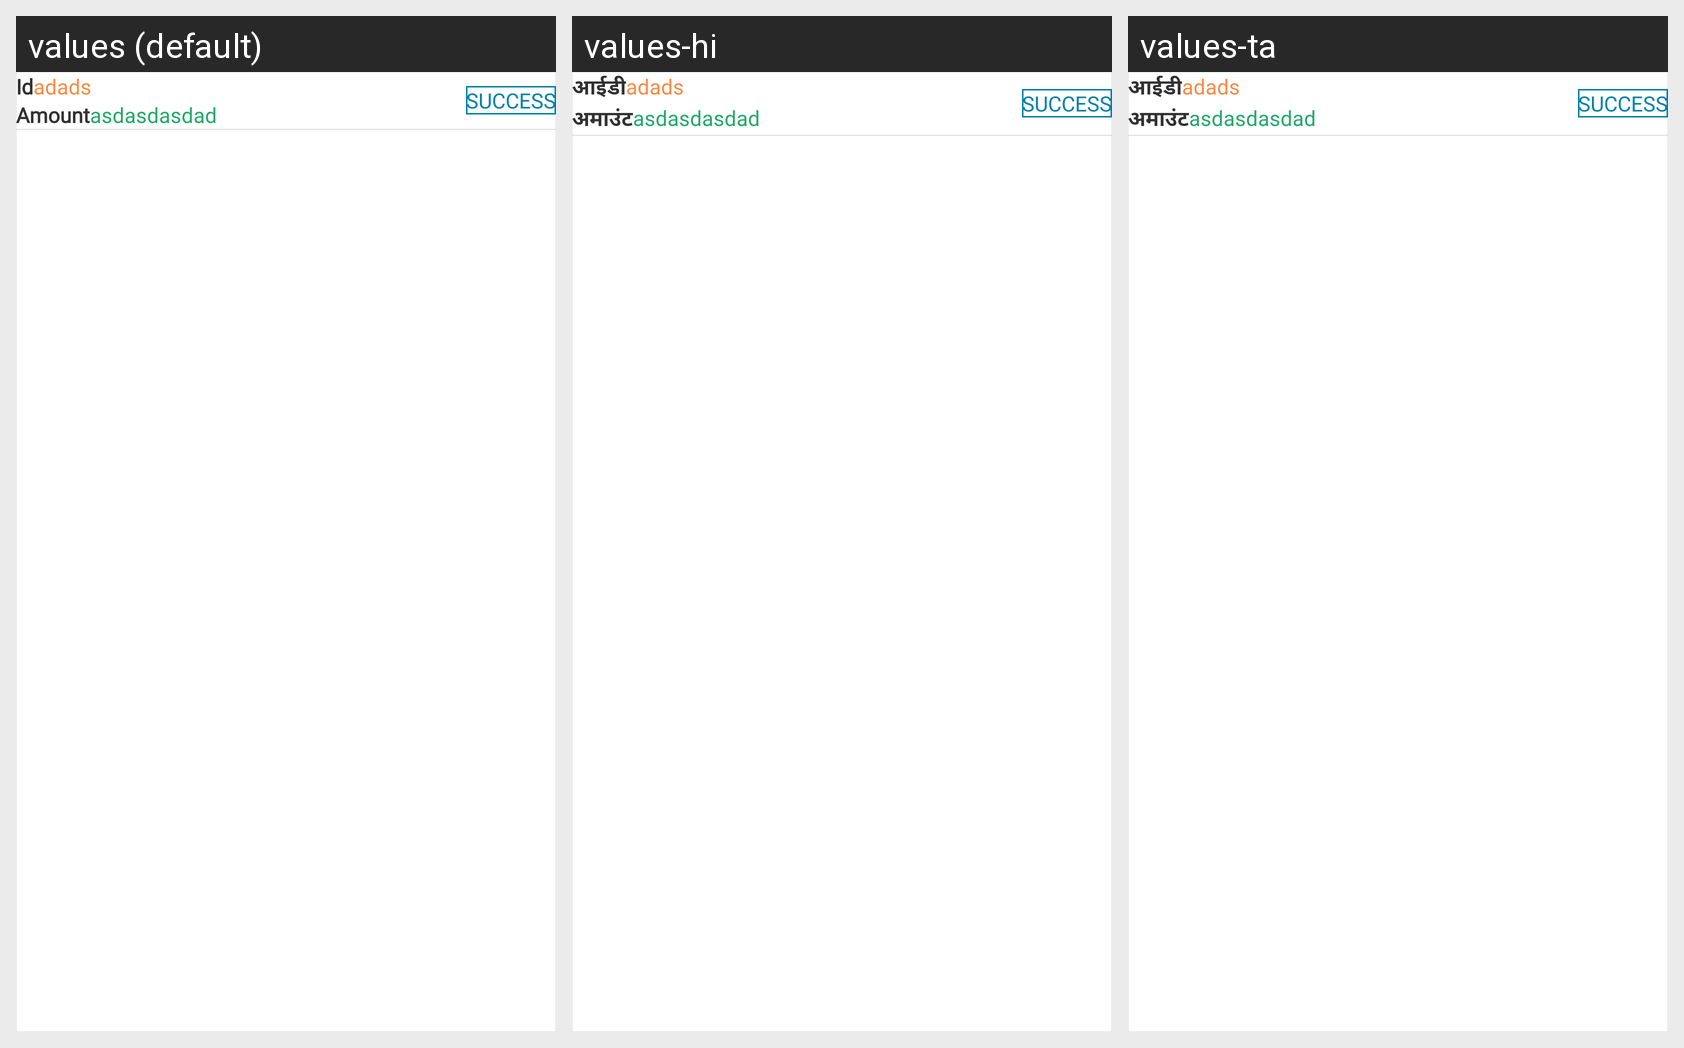

For this localized Android screen grid, give each drawn string resource with its value in every locale shown.
Android screen res/layout/check_history_item.xml rendered under 3 locales, left to right: values (default), values-hi, values-ta. Device: Nexus 5 (rendered at 1080×1920; each locale shown at half size, 540×960, under a caption strip naming it); theme AppTheme.
Strings drawn on this screen, with the default value and each locale's value (text and hints the layout hard-codes, and strings that could not be matched under every locale, appear in the picture but are not listed):

title_id
  values: Id
  values-hi: आईडी
  values-ta: आईडी

title_amount
  values: Amount
  values-hi: अमाउंट
  values-ta: अमाउंट
